Photos from the image-classification dataset "DATA" in the GitHub repository Vikas-ABD/Thermal_Mango_image_classification_using_ML. Its 3 classes are: fresh, good, spoil.

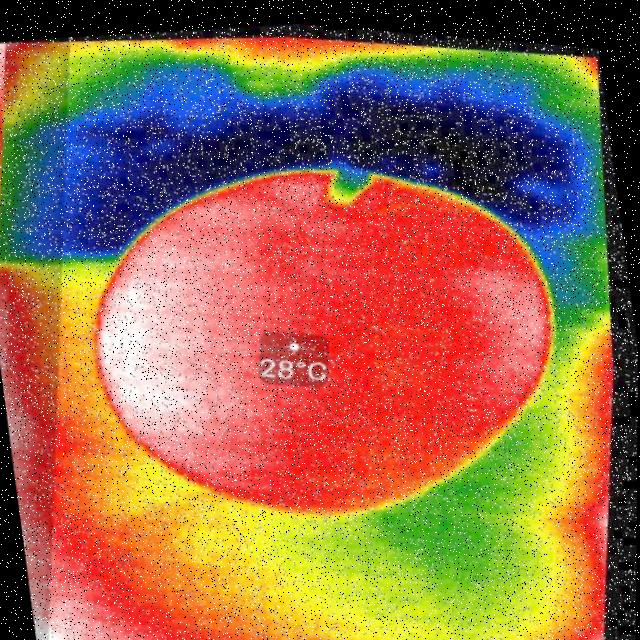
Label: good

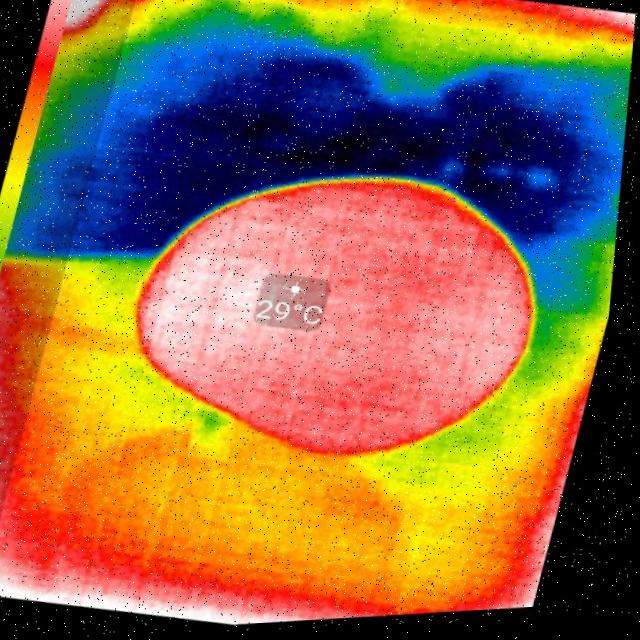
Label: spoil

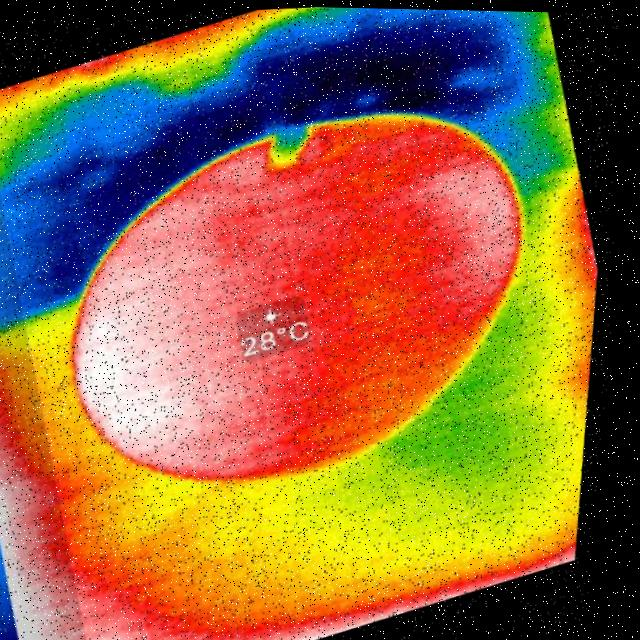
Label: good

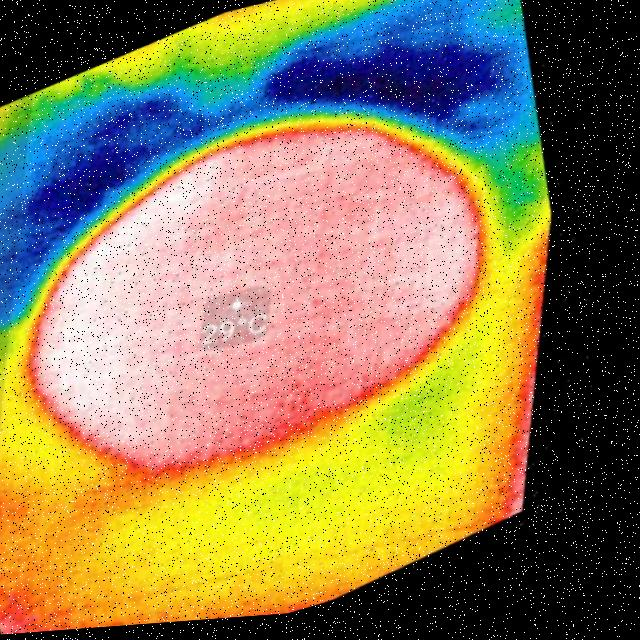
Label: fresh

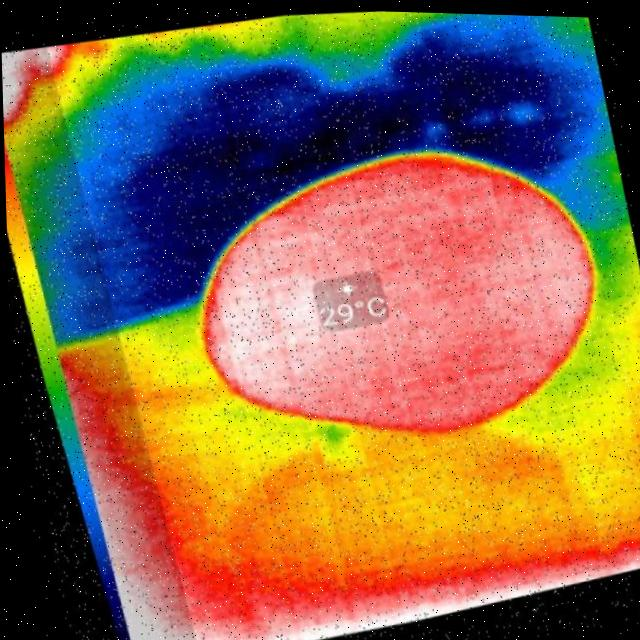
Label: spoil

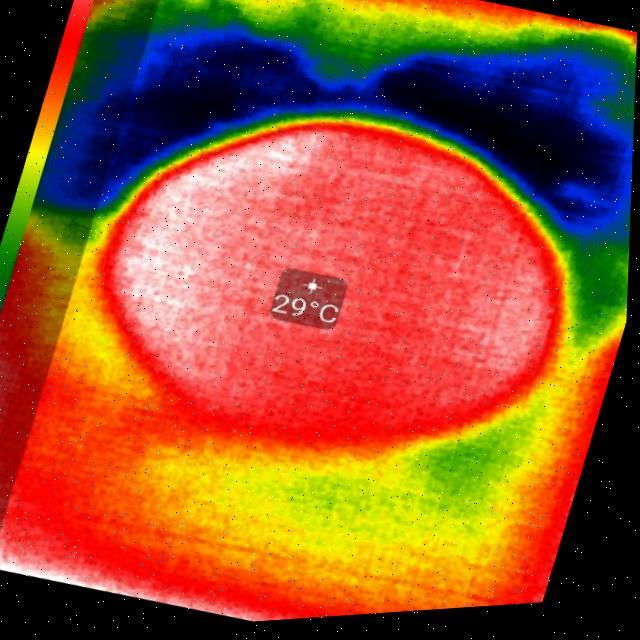
Label: fresh
